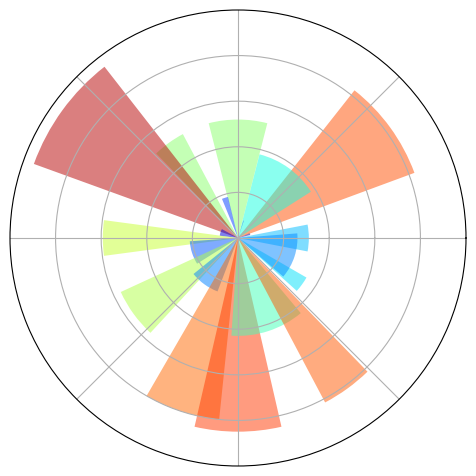

Generate this figure with matplotlib:
"""
Plotting in polar coordinnates
===============================

A simple example showing how to plot in polar coordinnates with
matplotlib.
"""

import numpy as np
import matplotlib.pyplot as plt

ax = plt.axes([0.025, 0.025, 0.95, 0.95], polar=True)

N = 20
theta = np.arange(0.0, 2 * np.pi, 2 * np.pi / N)
radii = 10 * np.random.rand(N)
width = np.pi / 4 * np.random.rand(N)
bars = plt.bar(theta, radii, width=width, bottom=0.0)

for r,bar in zip(radii, bars):
    bar.set_facecolor(plt.cm.jet(r/10.))
    bar.set_alpha(0.5)

ax.set_xticklabels([])
ax.set_yticklabels([])
plt.show()
